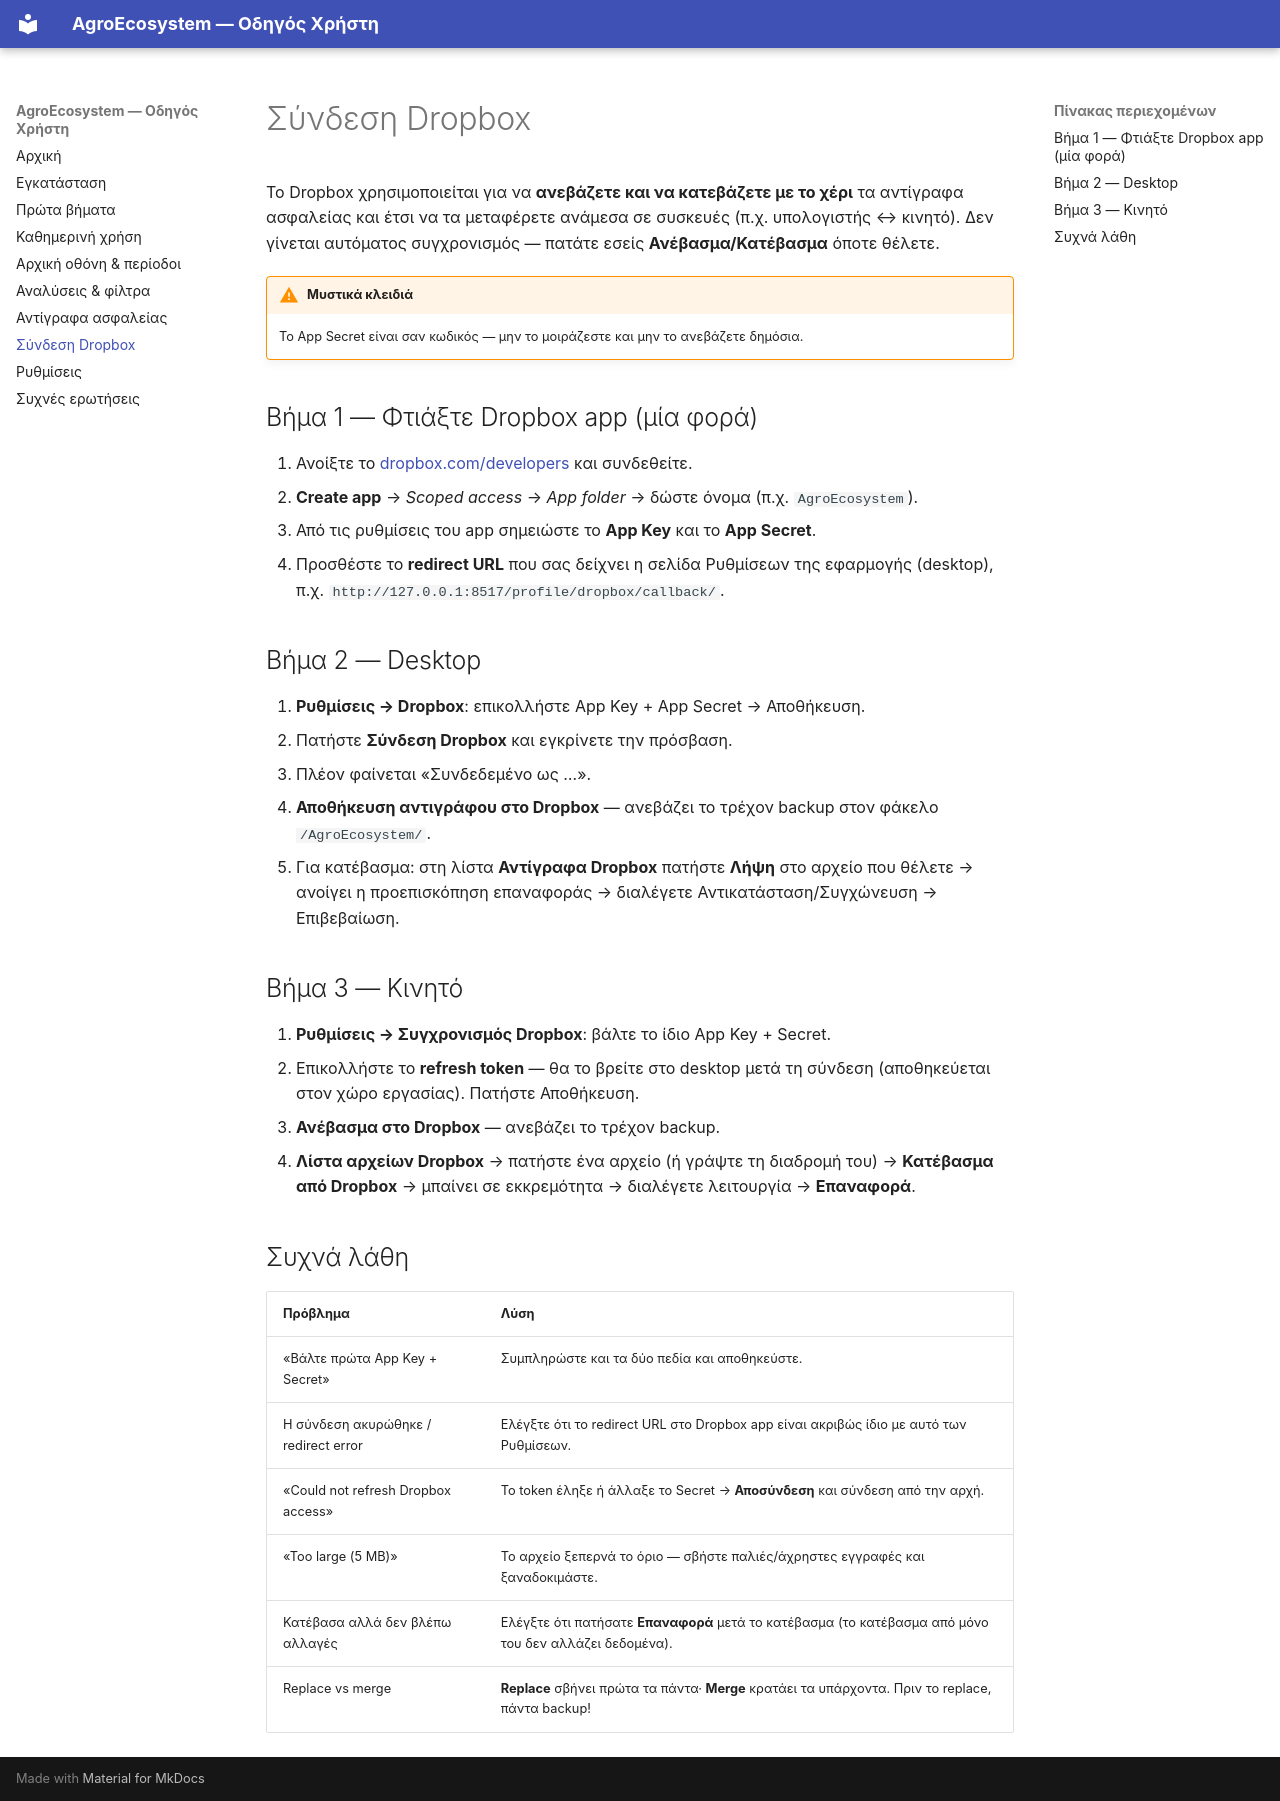

repository: ChrisStathakis/AgroEcosystem · page: dropbox.html · generator: mkdocs

# Σύνδεση Dropbox

Το Dropbox χρησιμοποιείται για να **ανεβάζετε και να κατεβάζετε με το
χέρι** τα αντίγραφα ασφαλείας και έτσι να τα μεταφέρετε ανάμεσα σε
συσκευές (π.χ. υπολογιστής ↔ κινητό). Δεν γίνεται αυτόματος
συγχρονισμός — πατάτε εσείς **Ανέβασμα/Κατέβασμα** όποτε θέλετε.

!!! warning "Μυστικά κλειδιά"
    Το App Secret είναι σαν κωδικός — μην το μοιράζεστε και μην το
    ανεβάζετε δημόσια.

## Βήμα 1 — Φτιάξτε Dropbox app (μία φορά)

1. Ανοίξτε το [dropbox.com/developers](https://www.dropbox.com/developers)
   και συνδεθείτε.
2. **Create app** → *Scoped access* → *App folder* → δώστε όνομα
   (π.χ. `AgroEcosystem`).
3. Από τις ρυθμίσεις του app σημειώστε το **App Key** και το
   **App Secret**.
4. Προσθέστε το **redirect URL** που σας δείχνει η σελίδα Ρυθμίσεων της
   εφαρμογής (desktop), π.χ.
   `http://127.0.0.1:8517/profile/dropbox/callback/`.

## Βήμα 2 — Desktop

1. **Ρυθμίσεις → Dropbox**: επικολλήστε App Key + App Secret →
   Αποθήκευση.
2. Πατήστε **Σύνδεση Dropbox** και εγκρίνετε την πρόσβαση.
3. Πλέον φαίνεται «Συνδεδεμένο ως …».
4. **Αποθήκευση αντιγράφου στο Dropbox** — ανεβάζει το τρέχον backup
   στον φάκελο `/AgroEcosystem/`.
5. Για κατέβασμα: στη λίστα **Αντίγραφα Dropbox** πατήστε **Λήψη** στο
   αρχείο που θέλετε → ανοίγει η προεπισκόπηση επαναφοράς → διαλέγετε
   Αντικατάσταση/Συγχώνευση → Επιβεβαίωση.

## Βήμα 3 — Κινητό

1. **Ρυθμίσεις → Συγχρονισμός Dropbox**: βάλτε το ίδιο App Key +
   Secret.
2. Επικολλήστε το **refresh token** — θα το βρείτε στο desktop μετά τη
   σύνδεση (αποθηκεύεται στον χώρο εργασίας). Πατήστε Αποθήκευση.
3. **Ανέβασμα στο Dropbox** — ανεβάζει το τρέχον backup.
4. **Λίστα αρχείων Dropbox** → πατήστε ένα αρχείο (ή γράψτε τη διαδρομή
   του) → **Κατέβασμα από Dropbox** → μπαίνει σε εκκρεμότητα →
   διαλέγετε λειτουργία → **Επαναφορά**.

## Συχνά λάθη

| Πρόβλημα | Λύση |
|---|---|
| «Βάλτε πρώτα App Key + Secret» | Συμπληρώστε και τα δύο πεδία και αποθηκεύστε. |
| Η σύνδεση ακυρώθηκε / redirect error | Ελέγξτε ότι το redirect URL στο Dropbox app είναι ακριβώς ίδιο με αυτό των Ρυθμίσεων. |
| «Could not refresh Dropbox access» | Το token έληξε ή άλλαξε το Secret → **Αποσύνδεση** και σύνδεση από την αρχή. |
| «Too large (5 MB)» | Το αρχείο ξεπερνά το όριο — σβήστε παλιές/άχρηστες εγγραφές και ξαναδοκιμάστε. |
| Κατέβασα αλλά δεν βλέπω αλλαγές | Ελέγξτε ότι πατήσατε **Επαναφορά** μετά το κατέβασμα (το κατέβασμα από μόνο του δεν αλλάζει δεδομένα). |
| Replace vs merge | **Replace** σβήνει πρώτα τα πάντα· **Merge** κρατάει τα υπάρχοντα. Πριν το replace, πάντα backup! |
